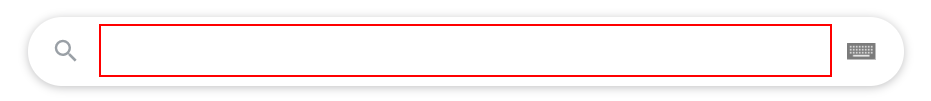
Task: AutomateWord
Workflow: Main

Step 1: type "1 euros to dollars" into the text box 'q'

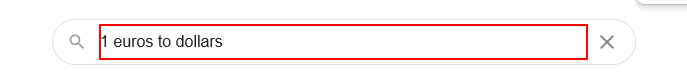
Step 2: type a value into the text box 'q'

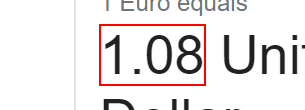
Step 3: get-text from the element '*.??' in window '1 euros to dollars - Google Search' (msedge.exe)
